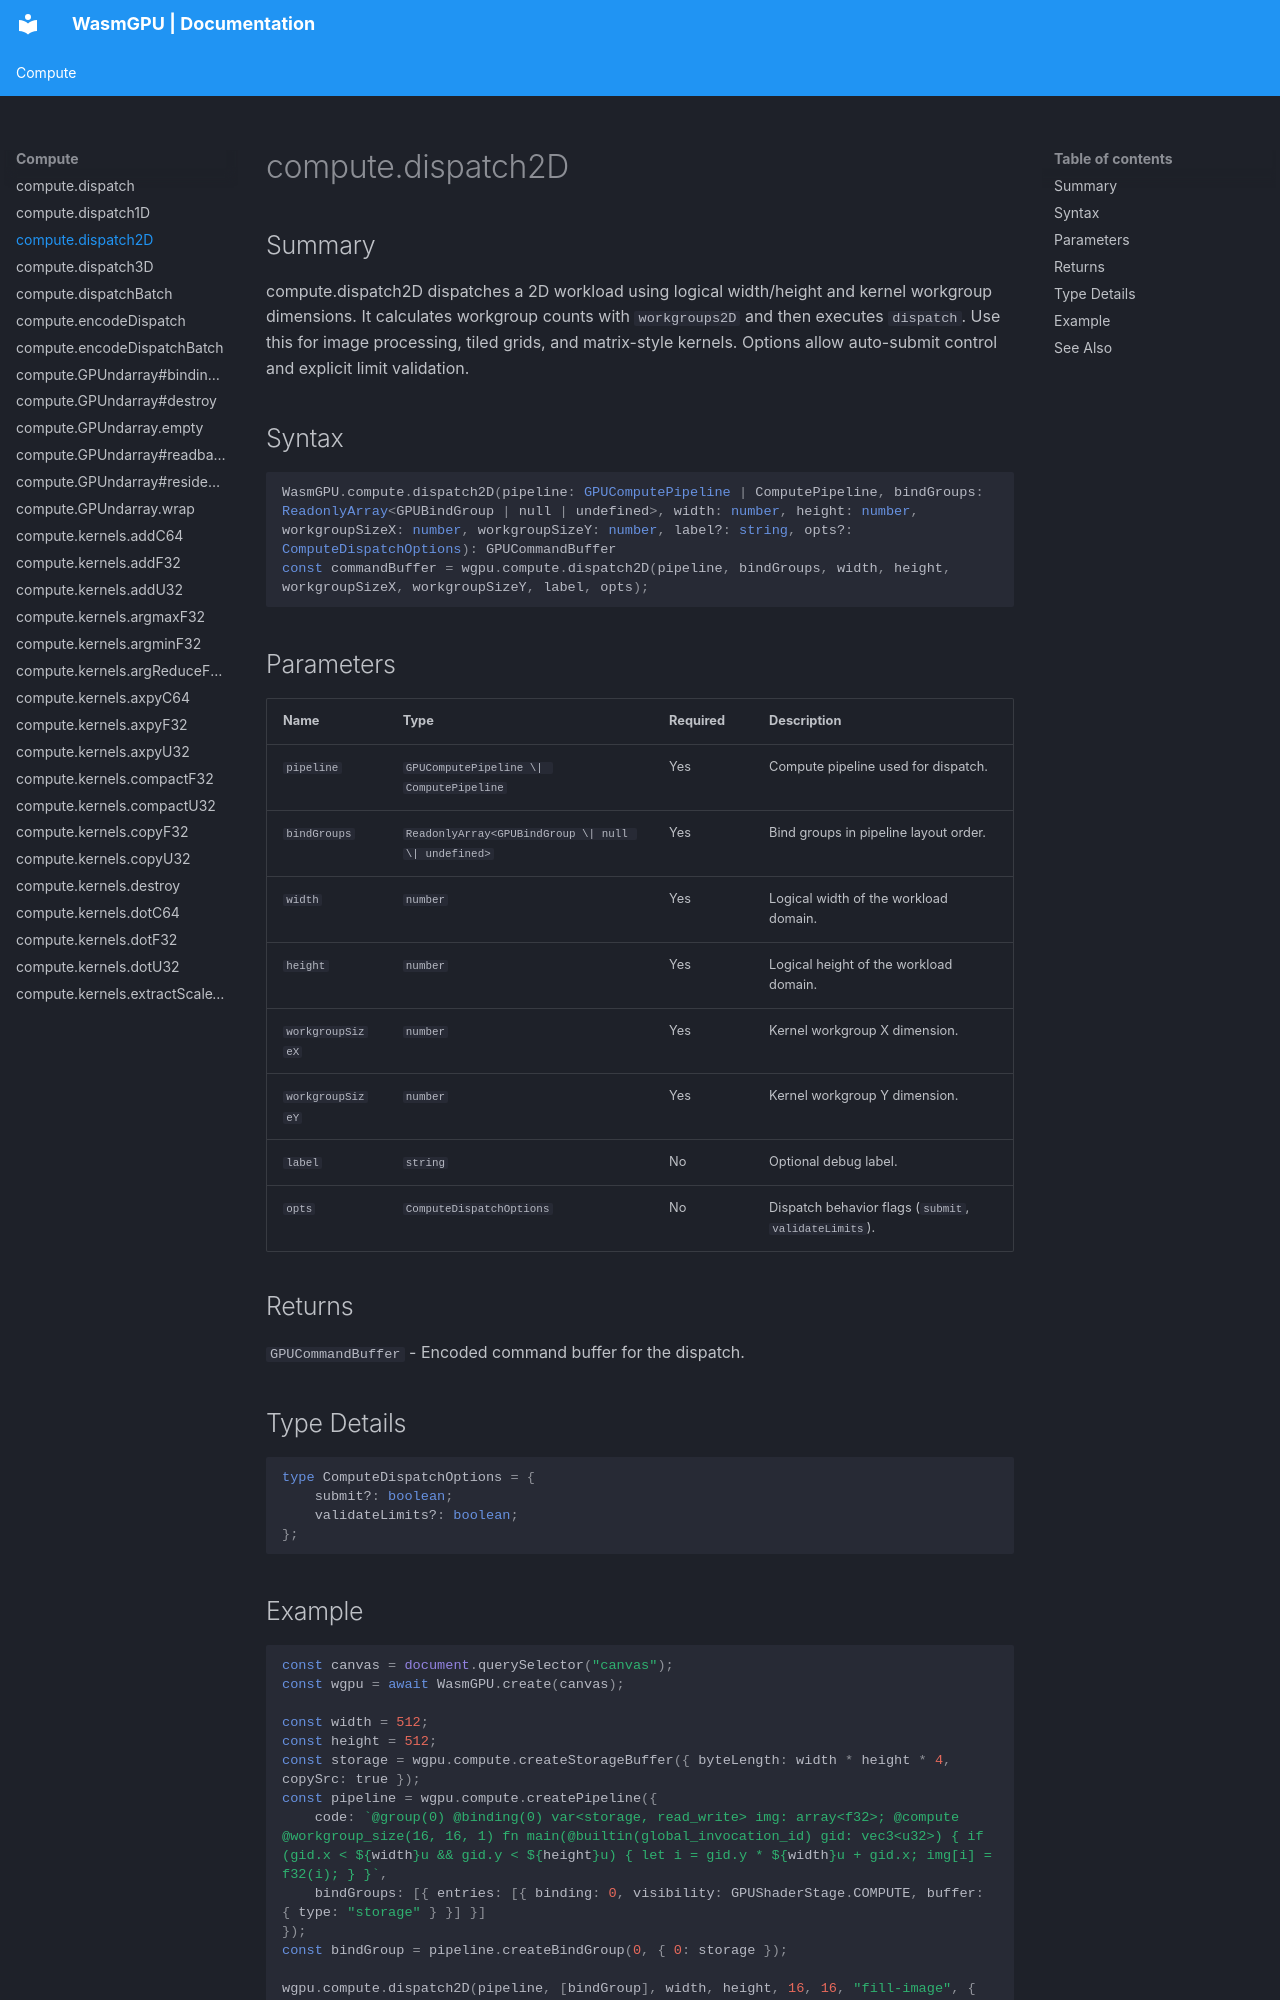

repository: Zushah/WasmGPU · page: compute/compute-dispatch2d/index.html · generator: mkdocs

# compute.dispatch2D

## Summary
compute.dispatch2D dispatches a 2D workload using logical width/height and kernel workgroup dimensions.
It calculates workgroup counts with `workgroups2D` and then executes `dispatch`.
Use this for image processing, tiled grids, and matrix-style kernels.
Options allow auto-submit control and explicit limit validation.

## Syntax
```ts
WasmGPU.compute.dispatch2D(pipeline: GPUComputePipeline | ComputePipeline, bindGroups: ReadonlyArray<GPUBindGroup | null | undefined>, width: number, height: number, workgroupSizeX: number, workgroupSizeY: number, label?: string, opts?: ComputeDispatchOptions): GPUCommandBuffer
const commandBuffer = wgpu.compute.dispatch2D(pipeline, bindGroups, width, height, workgroupSizeX, workgroupSizeY, label, opts);
```

## Parameters
| Name | Type | Required | Description |
| --- | --- | --- | --- |
| `pipeline` | `GPUComputePipeline \| ComputePipeline` | Yes | Compute pipeline used for dispatch. |
| `bindGroups` | `ReadonlyArray<GPUBindGroup \| null \| undefined>` | Yes | Bind groups in pipeline layout order. |
| `width` | `number` | Yes | Logical width of the workload domain. |
| `height` | `number` | Yes | Logical height of the workload domain. |
| `workgroupSizeX` | `number` | Yes | Kernel workgroup X dimension. |
| `workgroupSizeY` | `number` | Yes | Kernel workgroup Y dimension. |
| `label` | `string` | No | Optional debug label. |
| `opts` | `ComputeDispatchOptions` | No | Dispatch behavior flags (`submit`, `validateLimits`). |

## Returns
`GPUCommandBuffer` - Encoded command buffer for the dispatch.

## Type Details
```ts
type ComputeDispatchOptions = {
    submit?: boolean;
    validateLimits?: boolean;
};
```
